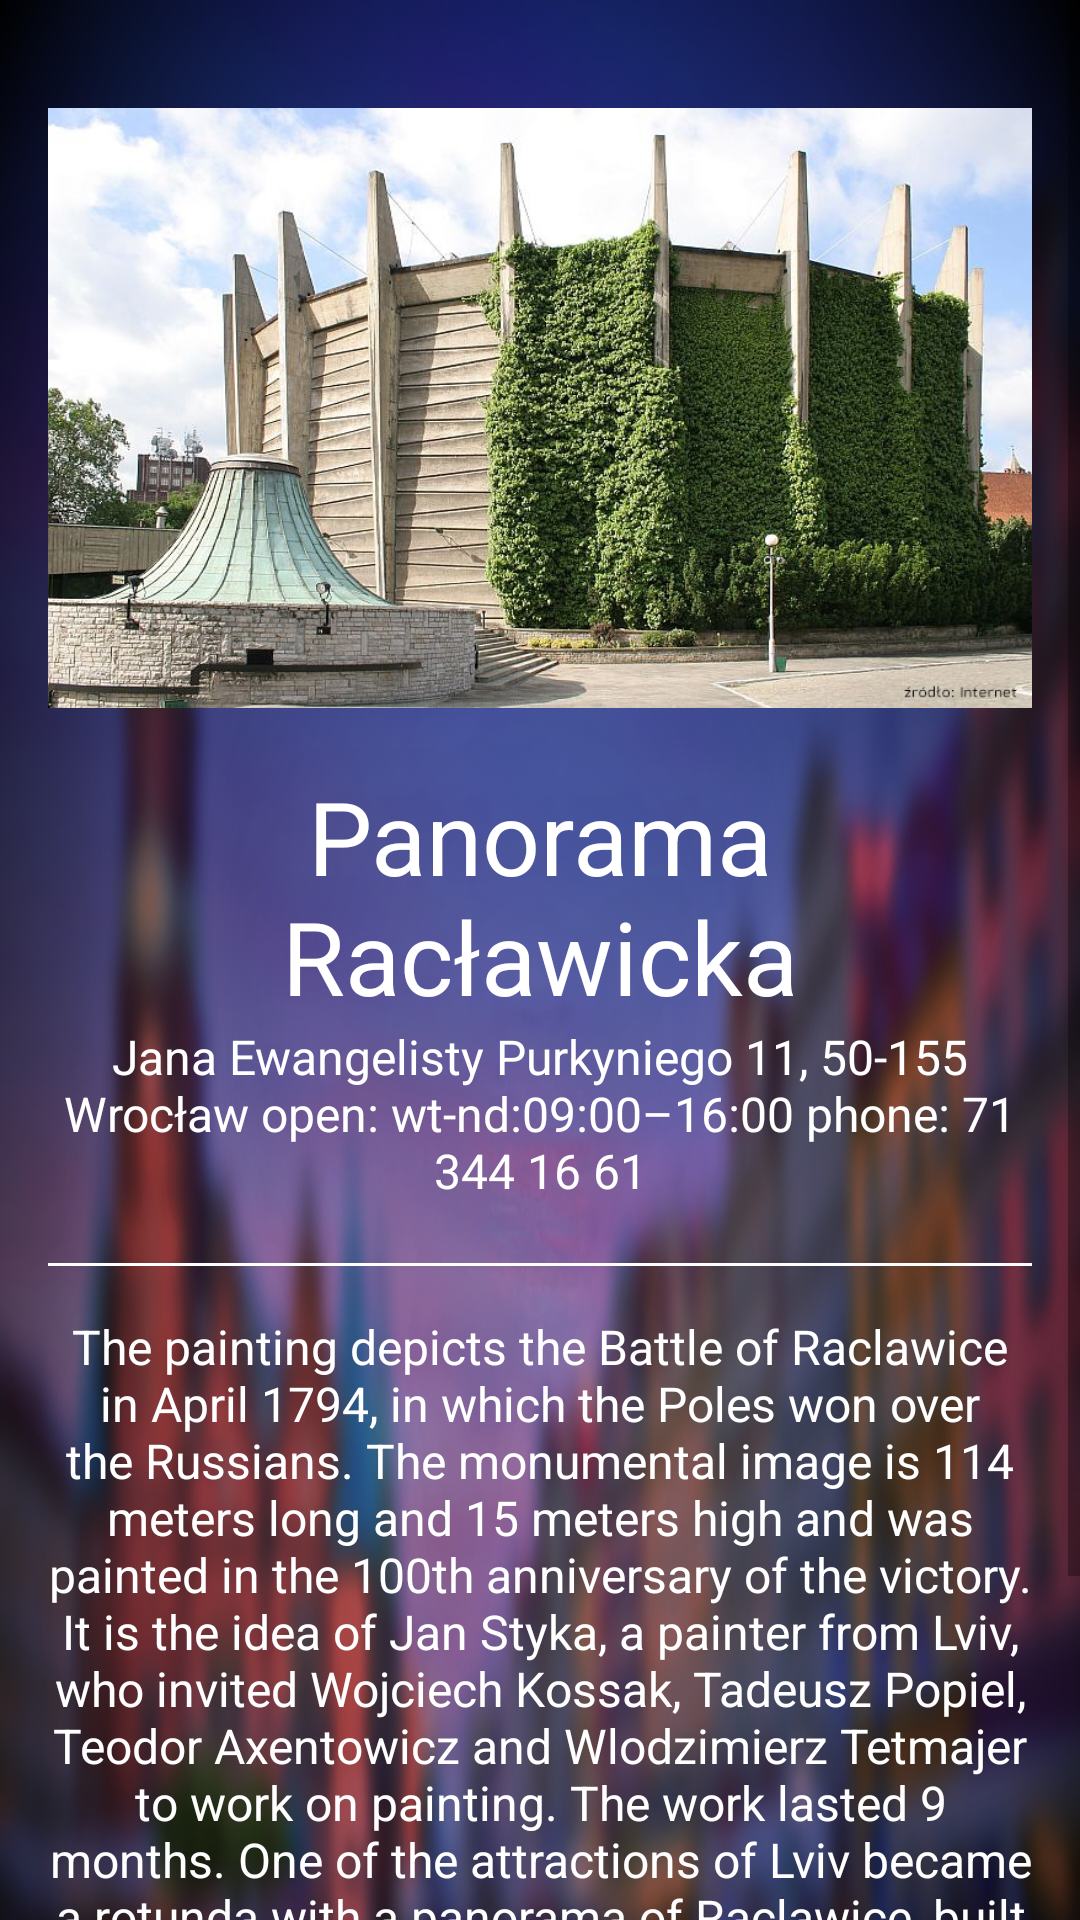

Reconstruct the res/layout file that produces this screen, plus the resources it refers to.
<!-- AndroidManifest.xml: application theme AppTheme -->
<!-- res/layout/activity_sub_category_places__panorama__raclawicka.xml -->
<?xml version="1.0" encoding="utf-8"?>
<ScrollView xmlns:android="http://schemas.android.com/apk/res/android"
    xmlns:tools="http://schemas.android.com/tools"
    android:layout_width="match_parent"
    android:layout_height="match_parent">

    <LinearLayout style="@style/LinearLayoutSubCategory">

        <ImageView
            style="@style/SubCategoryImageView"
            android:src="@drawable/image_panorama_raclawicka" />

        <TextView
            style="@style/TitleSubCategory"
            android:text="@string/panorama_raclawicka_text_view" />

        <TextView
            style="@style/SubTitleSubCategory"
            android:text="@string/info_panorama_raclawicka_text_view" />

        <View style="@style/ViewStyle" />

        <TextView
            style="@style/EssencSubCategory"
            android:text="@string/description_panorama_raclawicka_text_view" />
    </LinearLayout>
</ScrollView>
<!-- resources referenced by this layout -->
<resources>
  <string name="description_panorama_raclawicka_text_view">The painting depicts the Battle of Raclawice in April 1794, in which the Poles won over the Russians. The monumental image is 114 meters long and 15 meters high and was painted in the 100th anniversary of the victory. It is the idea of Jan Styka, a painter from Lviv, who invited Wojciech Kossak, Tadeusz Popiel, Teodor Axentowicz and Wlodzimierz Tetmajer to work on painting. The work lasted 9 months. One of the attractions of Lviv became a rotunda with a panorama of Raclawice, built in Stryjeński Park. The technology used by the authors can be compared with modern 3D technology. The special, panoramic perspective, lighting and stage design constructed before the image make them look multidimensional.</string>
  <string name="info_panorama_raclawicka_text_view">Jana Ewangelisty Purkyniego 11, 50-155 Wrocław open: wt-nd:09:00–16:00 phone: 71 344 16 61</string>
  <string name="panorama_raclawicka_text_view">Panorama Racławicka</string>
  <style name="EssencSubCategory">
          <item name="android:layout_width">match_parent</item>
          <item name="android:layout_height">match_parent</item>
          <item name="android:gravity">center_horizontal</item>
          <item name="android:textColor">@android:color/white</item>
          <item name="android:textSize">@dimen/size_text_view_essence_sub_category</item>
      </style>
  <style name="LinearLayoutSubCategory">
          <item name="android:layout_width">match_parent</item>
          <item name="android:layout_height">wrap_content</item>
          <item name="android:background">@drawable/image_wroc3</item>
          <item name="android:orientation">vertical</item>
          <item name="android:padding">@dimen/padding_linear_layout_category</item>
      </style>
  <style name="TitleSubCategory">
          <item name="android:layout_width">wrap_content</item>
          <item name="android:layout_height">wrap_content</item>
          <item name="android:layout_gravity">center</item>
          <item name="android:gravity">center</item>
          <item name="android:textColor">@android:color/white</item>
          <item name="android:textSize">@dimen/size_text_view_sub_category_title</item>
      </style>
  <style name="ViewStyle">
          <item name="android:layout_width">wrap_content</item>
          <item name="android:layout_height">@dimen/size_height_view</item>
          <item name="android:layout_marginBottom">@dimen/size_layout_margin_bottom_view</item>
          <item name="android:background">@android:color/white</item>
      </style>
  <style name="AppTheme" parent="Theme.AppCompat.Light.DarkActionBar">
          
          <item name="colorPrimary">@color/colorPrimary</item>
          <item name="colorPrimaryDark">@color/colorPrimaryDark</item>
      </style>
  <dimen name="size_text_view_essence_sub_category">16sp</dimen>
  <dimen name="padding_linear_layout_category">16dp</dimen>
  <dimen name="layout_height_sub_category_image_view">200dp</dimen>
  <dimen name="padding_bottom_sub_category_image_view">20dp</dimen>
  <dimen name="padding_top_sub_category_image_view">20dp</dimen>
  <dimen name="size_text_view_sub_category_sub_title">16sp</dimen>
  <dimen name="padding_bottom_text_view_sub_category_sub_title">20dp</dimen>
  <dimen name="size_text_view_sub_category_title">34sp</dimen>
  <dimen name="size_height_view">1dp</dimen>
  <dimen name="size_layout_margin_bottom_view">16dp</dimen>
  <color name="colorPrimary">#5c6bc0</color>
  <color name="colorPrimaryDark">#3f51b5</color>
</resources>
